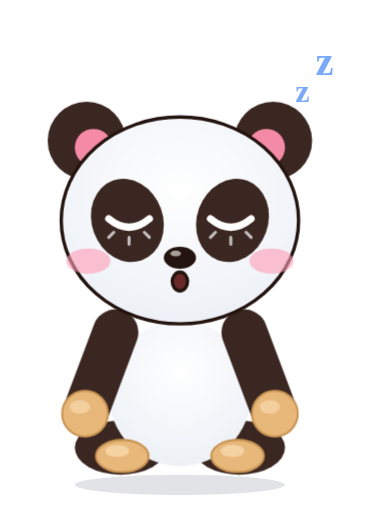
t = 0.00 s
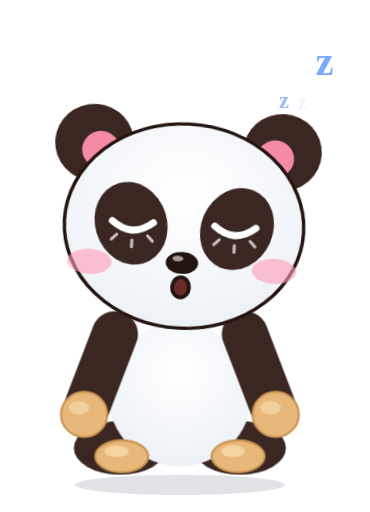
t = 1.07 s
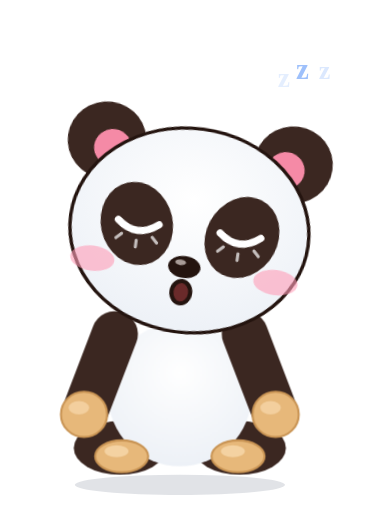
t = 2.13 s
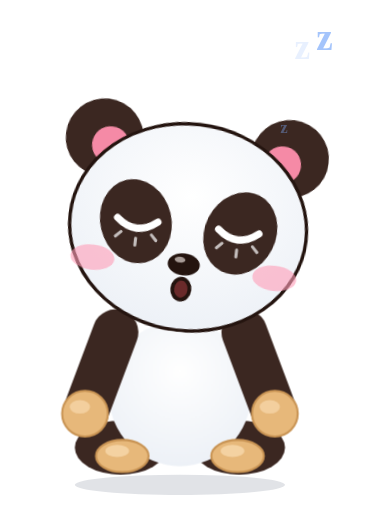
t = 3.20 s
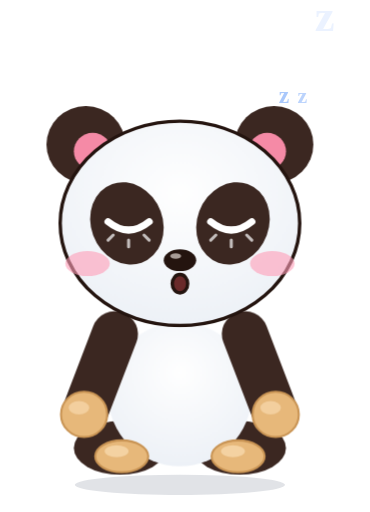
t = 4.27 s
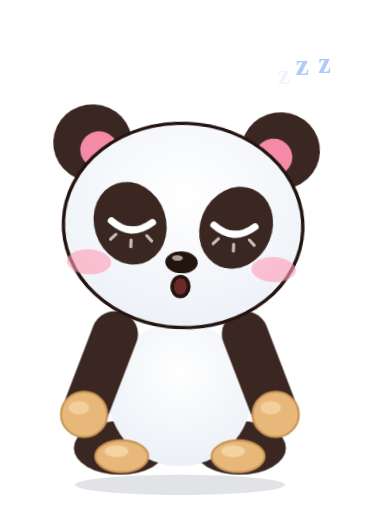
t = 5.33 s

The animated SVG that drew these frames (rendered in a browser with its animation timeline set to each time). Animation: 26 CSS @keyframes rules; one cycle of 6.40 s, repeats indefinitely.

<svg xmlns="http://www.w3.org/2000/svg" class="x-sleepy"  viewBox="-14 -46 218 302" preserveAspectRatio="xMidYMid meet" style="display:block;overflow:visible"><style>
.bd,.hd,.eL,.eR,.mo,.ch,.br,.gl,.f1,.f2,.f3,.f4{transform-box:fill-box}
.bd{transform-origin:50% 100%;animation:breathe 3.2s ease-in-out infinite}
.hd{transform-origin:50% 88%}
.eL,.eR,.mo,.ch,.br,.gl,.f1,.f2,.f3,.f4{transform-origin:50% 50%}
.mo{transform-origin:50% 0%}
@keyframes breathe{0%,100%{transform:scale(1,1)}50%{transform:scale(1.012,.985)}}
@keyframes blink{0%,90%,100%{transform:scaleY(1)}94%{transform:scaleY(.08)}}
@keyframes bob{0%,100%{transform:translateY(0) rotate(0)}50%{transform:translateY(-2.5px) rotate(1.6deg)}}
@keyframes proud{0%,100%{transform:translateY(0) rotate(0)}50%{transform:translateY(-3px) rotate(-2.5deg)}}
@keyframes tilt{0%,100%{transform:rotate(-4deg)}50%{transform:rotate(4deg)}}
@keyframes bounce{0%,100%{transform:translateY(0) scale(1.03,.96)}45%{transform:translateY(-9px) scale(.98,1.03)}}
@keyframes twinkle{0%,100%{transform:scale(.5) rotate(0);opacity:.35}50%{transform:scale(1.25) rotate(25deg);opacity:1}}
@keyframes ha{0%,100%{transform:translateY(0) rotate(-3deg)}50%{transform:translateY(-3.5px) rotate(3deg)}}
@keyframes jaw{0%,100%{transform:scaleY(1)}50%{transform:scaleY(.62)}}
@keyframes fall{0%{transform:translateY(-4px);opacity:0}15%{opacity:1}100%{transform:translateY(24px);opacity:0}}
@keyframes pop{0%,8%,100%{transform:scale(1)}3%{transform:scale(1.09)}}
@keyframes shiver{0%,100%{transform:translateX(0)}25%{transform:translateX(-1.2px)}75%{transform:translateX(1.2px)}}
@keyframes pulse{0%,100%{transform:scale(1)}50%{transform:scale(1.14)}}
@keyframes wobble{0%,100%{transform:rotate(-6deg)}50%{transform:rotate(6deg)}}
@keyframes tongue{0%,100%{transform:rotate(-6deg)}50%{transform:rotate(7deg)}}
@keyframes nod{0%,100%{transform:translateY(0) rotate(0)}50%{transform:translateY(2.5px) rotate(-2.5deg)}}
@keyframes glint{0%,60%,100%{opacity:.25;transform:translateX(-4px)}80%{opacity:1;transform:translateX(10px)}}
@keyframes beat{0%,100%{transform:scale(1)}20%{transform:scale(1.18)}40%{transform:scale(1)}60%{transform:scale(1.12)}}
@keyframes sway{0%,100%{transform:rotate(-3deg)}50%{transform:rotate(3deg)}}
@keyframes floatup{0%{transform:translateY(8px) scale(.6);opacity:0}25%{opacity:1}100%{transform:translateY(-30px) scale(1.15);opacity:0}}
@keyframes droop{0%,100%{transform:rotate(0) translateY(0)}55%{transform:rotate(8deg) translateY(4px)}70%{transform:rotate(7deg) translateY(4px)}88%{transform:rotate(0) translateY(0)}}
@keyframes sink{0%,100%{transform:rotate(-1deg) translateY(1px)}50%{transform:rotate(-3deg) translateY(3px)}}
@keyframes grumble{0%,60%,100%{transform:translateX(0) rotate(0)}64%{transform:translateX(-2.5px) rotate(-1.5deg)}70%{transform:translateX(2.5px) rotate(1.5deg)}76%{transform:translateX(-2.5px) rotate(-1.5deg)}82%{transform:translateX(2px) rotate(1deg)}}
@keyframes twitch{0%,60%,100%{transform:translateY(0)}72%{transform:translateY(2px)}}
@keyframes breathe2{0%,100%{transform:scale(1)}50%{transform:scale(1.22)}}
@keyframes spin{0%,100%{transform:scale(1) rotate(0)}50%{transform:scale(1.35) rotate(-12deg)}}
.x-happy .hd{animation:bob 2.6s ease-in-out infinite}
.x-happy .eL,.x-happy .eR{animation:blink 4s infinite}
.x-happy .ch{animation:pulse 2.6s ease-in-out infinite}
.x-proud .hd{animation:proud 3s ease-in-out infinite}
.x-proud .ch{animation:pulse 3s ease-in-out infinite}
.x-proud .mo{animation:breathe2 3s ease-in-out infinite}
.x-wink .hd{animation:tilt 2.8s ease-in-out infinite}
.x-wink .eL{animation:blink 4.4s infinite}
.x-wink .eR{animation:pulse 1.4s ease-in-out infinite}
.x-wink .mo{animation:tongue .7s ease-in-out infinite}
.x-excited .bd{animation:bounce .72s ease-in-out infinite}
.x-excited .eL,.x-excited .eR{animation:pulse .72s ease-in-out infinite}
.x-excited .br{animation:bob .72s ease-in-out infinite}
.x-excited .f1{animation:twinkle 1.2s ease-in-out infinite}
.x-excited .f2{animation:twinkle 1.2s ease-in-out .3s infinite}
.x-excited .f3{animation:twinkle 1.2s ease-in-out .6s infinite}
.x-excited .f4{animation:twinkle 1.2s ease-in-out .9s infinite}
.x-laugh .hd{animation:ha .4s ease-in-out infinite}
.x-laugh .mo{animation:jaw .4s ease-in-out infinite}
.x-laugh .bd{animation:shiver .2s linear infinite}
.x-laugh .f1{animation:fall 1.3s ease-in infinite}
.x-laugh .f2{animation:fall 1.3s ease-in .35s infinite}
.x-laugh .f3{animation:fall 1.3s ease-in .7s infinite}
.x-laugh .f4{animation:fall 1.3s ease-in 1s infinite}
.x-surprised .hd{animation:pop 2.4s ease-out infinite}
.x-surprised .eL,.x-surprised .eR{animation:pulse 1.2s ease-in-out infinite}
.x-surprised .mo{animation:breathe2 1.2s ease-in-out infinite}
.x-surprised .br{animation:bob 1.2s ease-in-out infinite}
.x-surprised .f1,.x-surprised .f2{animation:twinkle .6s ease-in-out infinite}
.x-silly .hd{animation:wobble 1.2s ease-in-out infinite}
.x-silly .mo{animation:tongue .45s ease-in-out infinite}
.x-silly .eL{animation:pulse 1.2s ease-in-out infinite}
.x-silly .eR{animation:pulse 1.2s ease-in-out .6s infinite}
.x-cool .hd{animation:nod 2.8s ease-in-out infinite}
.x-cool .gl{animation:glint 3s ease-in-out infinite}
.x-love .hd{animation:sway 1.8s ease-in-out infinite}
.x-love .eL,.x-love .eR{animation:beat 1.2s ease-in-out infinite}
.x-love .ch{animation:pulse 1.2s ease-in-out infinite}
.x-love .f1{animation:floatup 2.4s ease-out infinite}
.x-love .f2{animation:floatup 2.4s ease-out .6s infinite}
.x-love .f3{animation:floatup 2.4s ease-out 1.2s infinite}
.x-love .f4{animation:floatup 2.4s ease-out 1.8s infinite}
.x-sleepy .hd{animation:droop 4.4s ease-in-out infinite}
.x-sleepy .mo{animation:breathe2 4.4s ease-in-out infinite}
.x-sleepy .f1{animation:floatup 3s ease-out infinite}
.x-sleepy .f2{animation:floatup 3s ease-out 1s infinite}
.x-sleepy .f3{animation:floatup 3s ease-out 2s infinite}
.x-sad .hd{animation:sink 3s ease-in-out infinite}
.x-sad .mo{animation:shiver .3s linear infinite}
.x-sad .eL,.x-sad .eR{animation:pulse 2s ease-in-out infinite}
.x-sad .f1{animation:fall 2s ease-in infinite}
.x-grumpy .hd{animation:grumble 2.4s ease-in-out infinite}
.x-grumpy .br{animation:twitch 2.4s ease-in-out infinite}
.x-grumpy .f1{animation:spin .9s ease-in-out infinite}
@media (prefers-reduced-motion:reduce){.bd,.hd,.eL,.eR,.mo,.ch,.br,.gl,.f1,.f2,.f3,.f4{animation:none!important}}
</style><defs><clipPath id="tc19"><ellipse cx="92" cy="186" rx="42" ry="43"/></clipPath><clipPath id="hc19"><ellipse cx="92" cy="84" rx="70" ry="61"/></clipPath><clipPath id="sc19"><rect x="0" y="0" width="190" height="214"/></clipPath><radialGradient id="bg19" cx=".5" cy=".35" r=".8"><stop offset="0" stop-color="#fff"/><stop offset="1" stop-color="#E9EEF5"/></radialGradient></defs><ellipse cx="92" cy="240" rx="62" ry="6.0" fill="#1B2A4A" opacity="0.130"/><g transform="translate(0 0) rotate(0 92 232)"><g class="bd"><ellipse cx="57" cy="218" rx="27" ry="16" fill="#3B2721"/><ellipse cx="127" cy="218" rx="27" ry="16" fill="#3B2721"/><ellipse cx="92" cy="186" rx="42" ry="43" fill="url(#bg19)"/><ellipse cx="58" cy="223" rx="15.5" ry="9.5" fill="#E7B87A" stroke="#C99454" stroke-width="1.2"/><ellipse cx="126" cy="223" rx="15.5" ry="9.5" fill="#E7B87A" stroke="#C99454" stroke-width="1.2"/><ellipse cx="55" cy="220" rx="7" ry="3.6" fill="#F4D2A2"/><ellipse cx="123" cy="220" rx="7" ry="3.6" fill="#F4D2A2"/><line x1="54" y1="150" x2="36" y2="198" stroke="#3B2721" stroke-width="27" stroke-linecap="round"/><circle cx="36" cy="198" r="13.5" fill="#E7B87A" stroke="#C99454" stroke-width="1.2"/><ellipse cx="33" cy="194" rx="6" ry="4" fill="#F4D2A2" opacity=".9"/><line x1="130" y1="150" x2="148" y2="198" stroke="#3B2721" stroke-width="27" stroke-linecap="round"/><circle cx="148" cy="198" r="13.5" fill="#E7B87A" stroke="#C99454" stroke-width="1.2"/><ellipse cx="145" cy="194" rx="6" ry="4" fill="#F4D2A2" opacity=".9"/><g class="hd"><circle cx="37" cy="37" r="23" fill="#3B2721"/><circle cx="147" cy="37" r="23" fill="#3B2721"/><circle cx="41" cy="41" r="11" fill="#F58AA6"/><circle cx="143" cy="41" r="11" fill="#F58AA6"/><ellipse cx="92" cy="84" rx="70" ry="61" fill="url(#bg19)" stroke="#24140F" stroke-width="2"/><ellipse cx="61" cy="84" rx="21" ry="25" fill="#3B2721" transform="rotate(-20 61 84)"/><ellipse cx="123" cy="84" rx="21" ry="25" fill="#3B2721" transform="rotate(20 123 84)"/><g class="eL"><path d="M50 83 Q62 93 74 83" fill="none" stroke="#fff" stroke-width="4.2" stroke-linecap="round"/><path d="M53 91 l-3 3 M62 94 v4 M71 91 l3 3" stroke="#fff" stroke-width="1.8" stroke-linecap="round" opacity=".7"/></g><g class="eR"><path d="M110 83 Q122 93 134 83" fill="none" stroke="#fff" stroke-width="4.2" stroke-linecap="round"/><path d="M113 91 l-3 3 M122 94 v4 M131 91 l3 3" stroke="#fff" stroke-width="1.8" stroke-linecap="round" opacity=".7"/></g><ellipse cx="92" cy="106" rx="9.5" ry="6.5" fill="#24140F"/><ellipse cx="89.5" cy="103.5" rx="3.2" ry="1.7" fill="#A89C97"/><g class="ch"><ellipse cx="38" cy="108" rx="13" ry="7.5" fill="#FF9DB8" opacity="0.6"/><ellipse cx="146" cy="108" rx="13" ry="7.5" fill="#FF9DB8" opacity="0.6"/></g><g class="mo"><ellipse cx="92" cy="120" rx="4.5" ry="5.5" fill="#6A2A2A" stroke="#24140F" stroke-width="2"/></g></g></g></g><g class="f1"><text x="150" y="30" font-family="Poppins" font-weight="800" font-size="15" fill="#7BAAFA">z</text></g><g class="f2"><text x="160" y="14" font-family="Poppins" font-weight="800" font-size="19" fill="#7BAAFA">z</text></g><g class="f3"><text x="172" y="-2" font-family="Poppins" font-weight="800" font-size="24" fill="#7BAAFA">z</text></g></svg>
